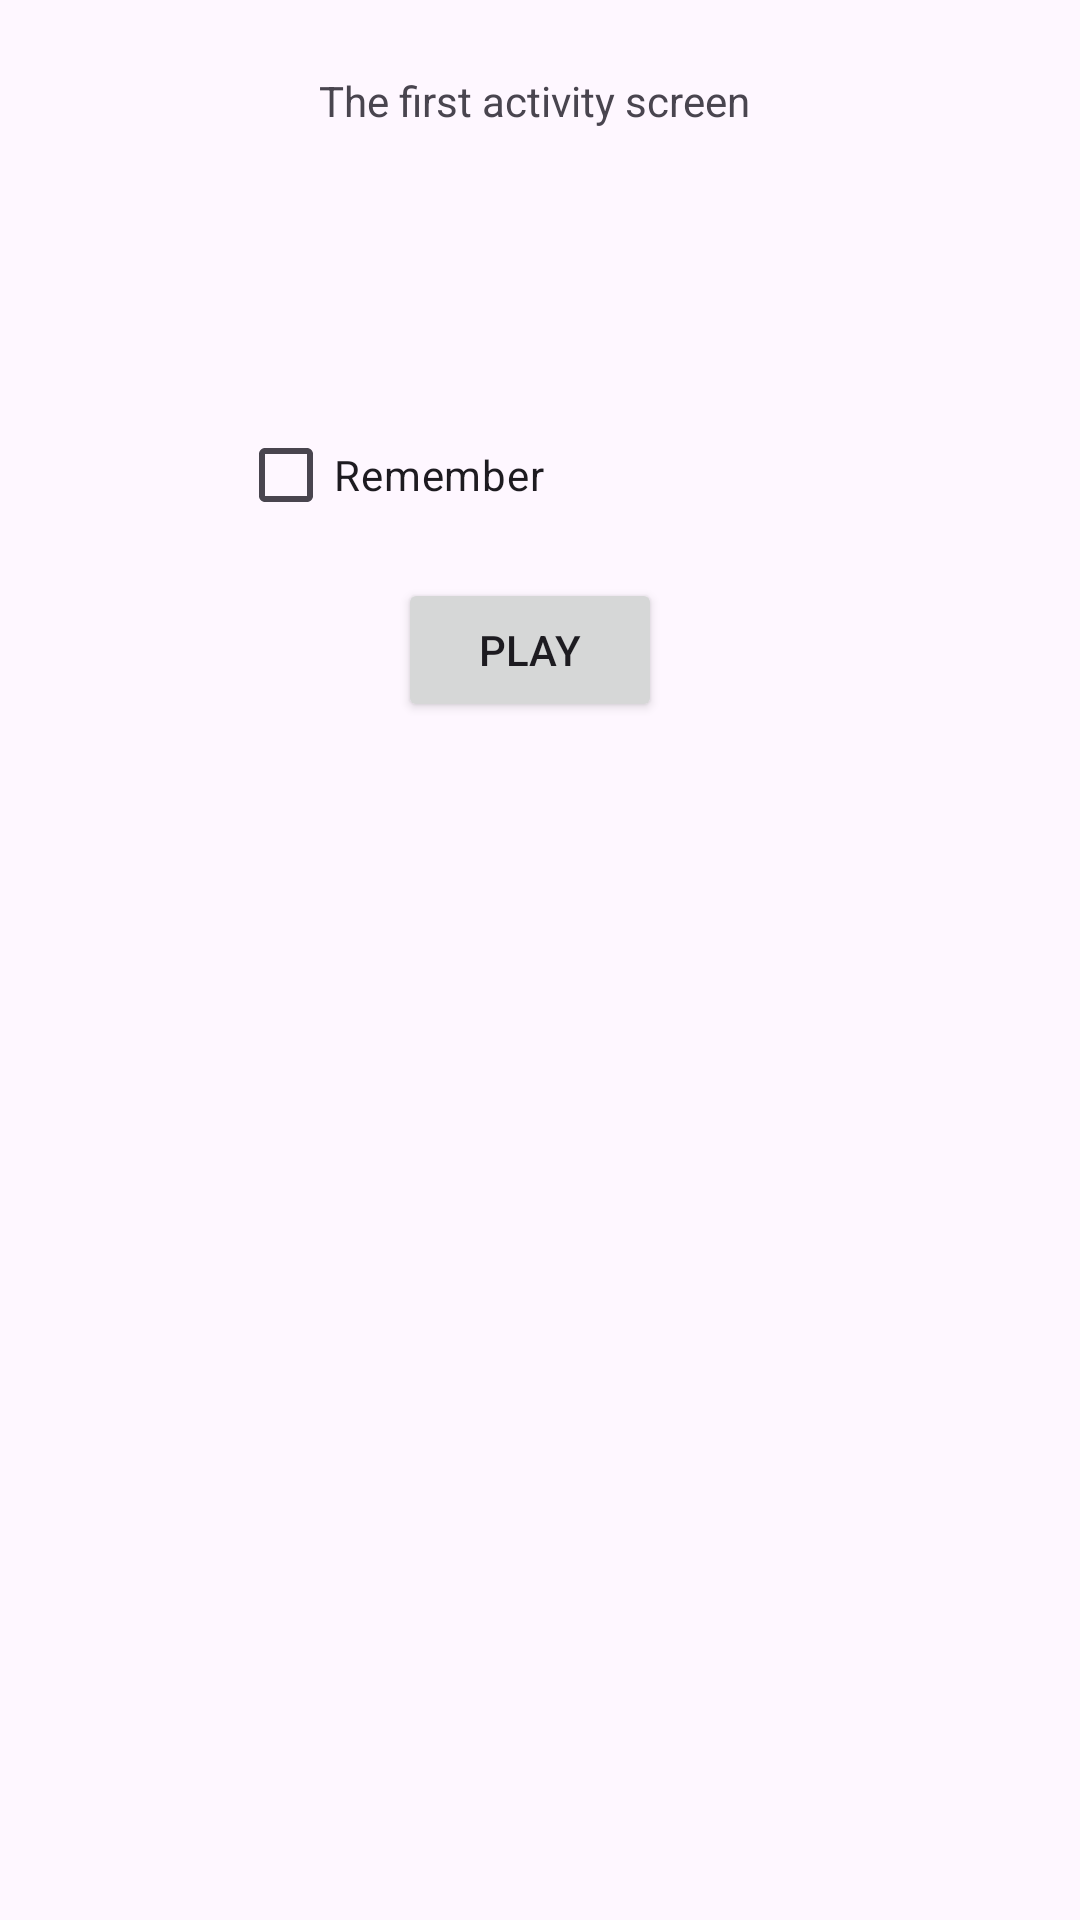

Produce the Android XML layout that renders to this screen, including the resource entries it uses.
<!-- AndroidManifest.xml: application theme Theme.CreditTask2 -->
<!-- res/layout/activity_main.xml -->
<?xml version="1.0" encoding="utf-8"?>
<androidx.constraintlayout.widget.ConstraintLayout xmlns:android="http://schemas.android.com/apk/res/android"
    xmlns:app="http://schemas.android.com/apk/res-auto"
    xmlns:tools="http://schemas.android.com/tools"
    android:id="@+id/main"
    android:layout_width="match_parent"
    android:layout_height="match_parent"
    tools:context=".MainActivity">

    <TextView
        android:id="@+id/textView"
        android:layout_width="wrap_content"
        android:layout_height="wrap_content"
        android:layout_marginStart="179dp"
        android:layout_marginTop="24dp"
        android:layout_marginEnd="174dp"
        android:layout_marginBottom="488dp"
        android:gravity="center|center_horizontal"
        android:text="The first activity screen"
        app:layout_constraintBottom_toBottomOf="parent"
        app:layout_constraintEnd_toEndOf="parent"
        app:layout_constraintHorizontal_bias="0.534"
        app:layout_constraintStart_toStartOf="parent"
        app:layout_constraintTop_toTopOf="parent"
        app:layout_constraintVertical_bias="0.0" />

    <Button
        android:id="@+id/jumpClick"
        android:layout_width="wrap_content"
        android:layout_height="wrap_content"
        android:layout_marginStart="158dp"
        android:layout_marginTop="95dp"
        android:layout_marginEnd="165dp"
        android:layout_marginBottom="345dp"
        android:text="Play"
        app:layout_constraintBottom_toBottomOf="parent"
        app:layout_constraintEnd_toEndOf="parent"
        app:layout_constraintStart_toStartOf="parent"
        app:layout_constraintTop_toBottomOf="@+id/textView"
        android:onClick="jumpClick"
        />

    <EditText
        android:id="@+id/usernameEditText"
        android:layout_width="wrap_content"
        android:layout_height="wrap_content"
        android:layout_marginStart="98dp"
        android:layout_marginTop="104dp"
        android:layout_marginEnd="104dp"
        android:layout_marginBottom="46dp"
        android:ems="10"
        android:inputType="text"
        android:hint="Username"
        app:layout_constraintBottom_toTopOf="@+id/jumpClick"
        app:layout_constraintEnd_toEndOf="parent"
        app:layout_constraintStart_toStartOf="parent"
        app:layout_constraintTop_toBottomOf="@+id/textView"
        />

    <CheckBox
        android:id="@+id/loginCheckBox"
        android:layout_width="wrap_content"
        android:layout_height="wrap_content"
        android:layout_marginStart="130dp"
        android:layout_marginEnd="2dp"
        android:layout_marginBottom="2dp"
        android:text="Remember"
        app:layout_constraintBottom_toTopOf="@+id/jumpClick"
        app:layout_constraintEnd_toStartOf="@+id/jumpClick"
        app:layout_constraintStart_toStartOf="parent"
        app:layout_constraintTop_toBottomOf="@+id/usernameEditText" />

</androidx.constraintlayout.widget.ConstraintLayout>
<!-- resources referenced by this layout -->
<resources>
  <style name="Theme.CreditTask2" parent="Base.Theme.CreditTask2" />
  <style name="Base.Theme.CreditTask2" parent="Theme.Material3.DayNight.NoActionBar">
  
      </style>
</resources>
